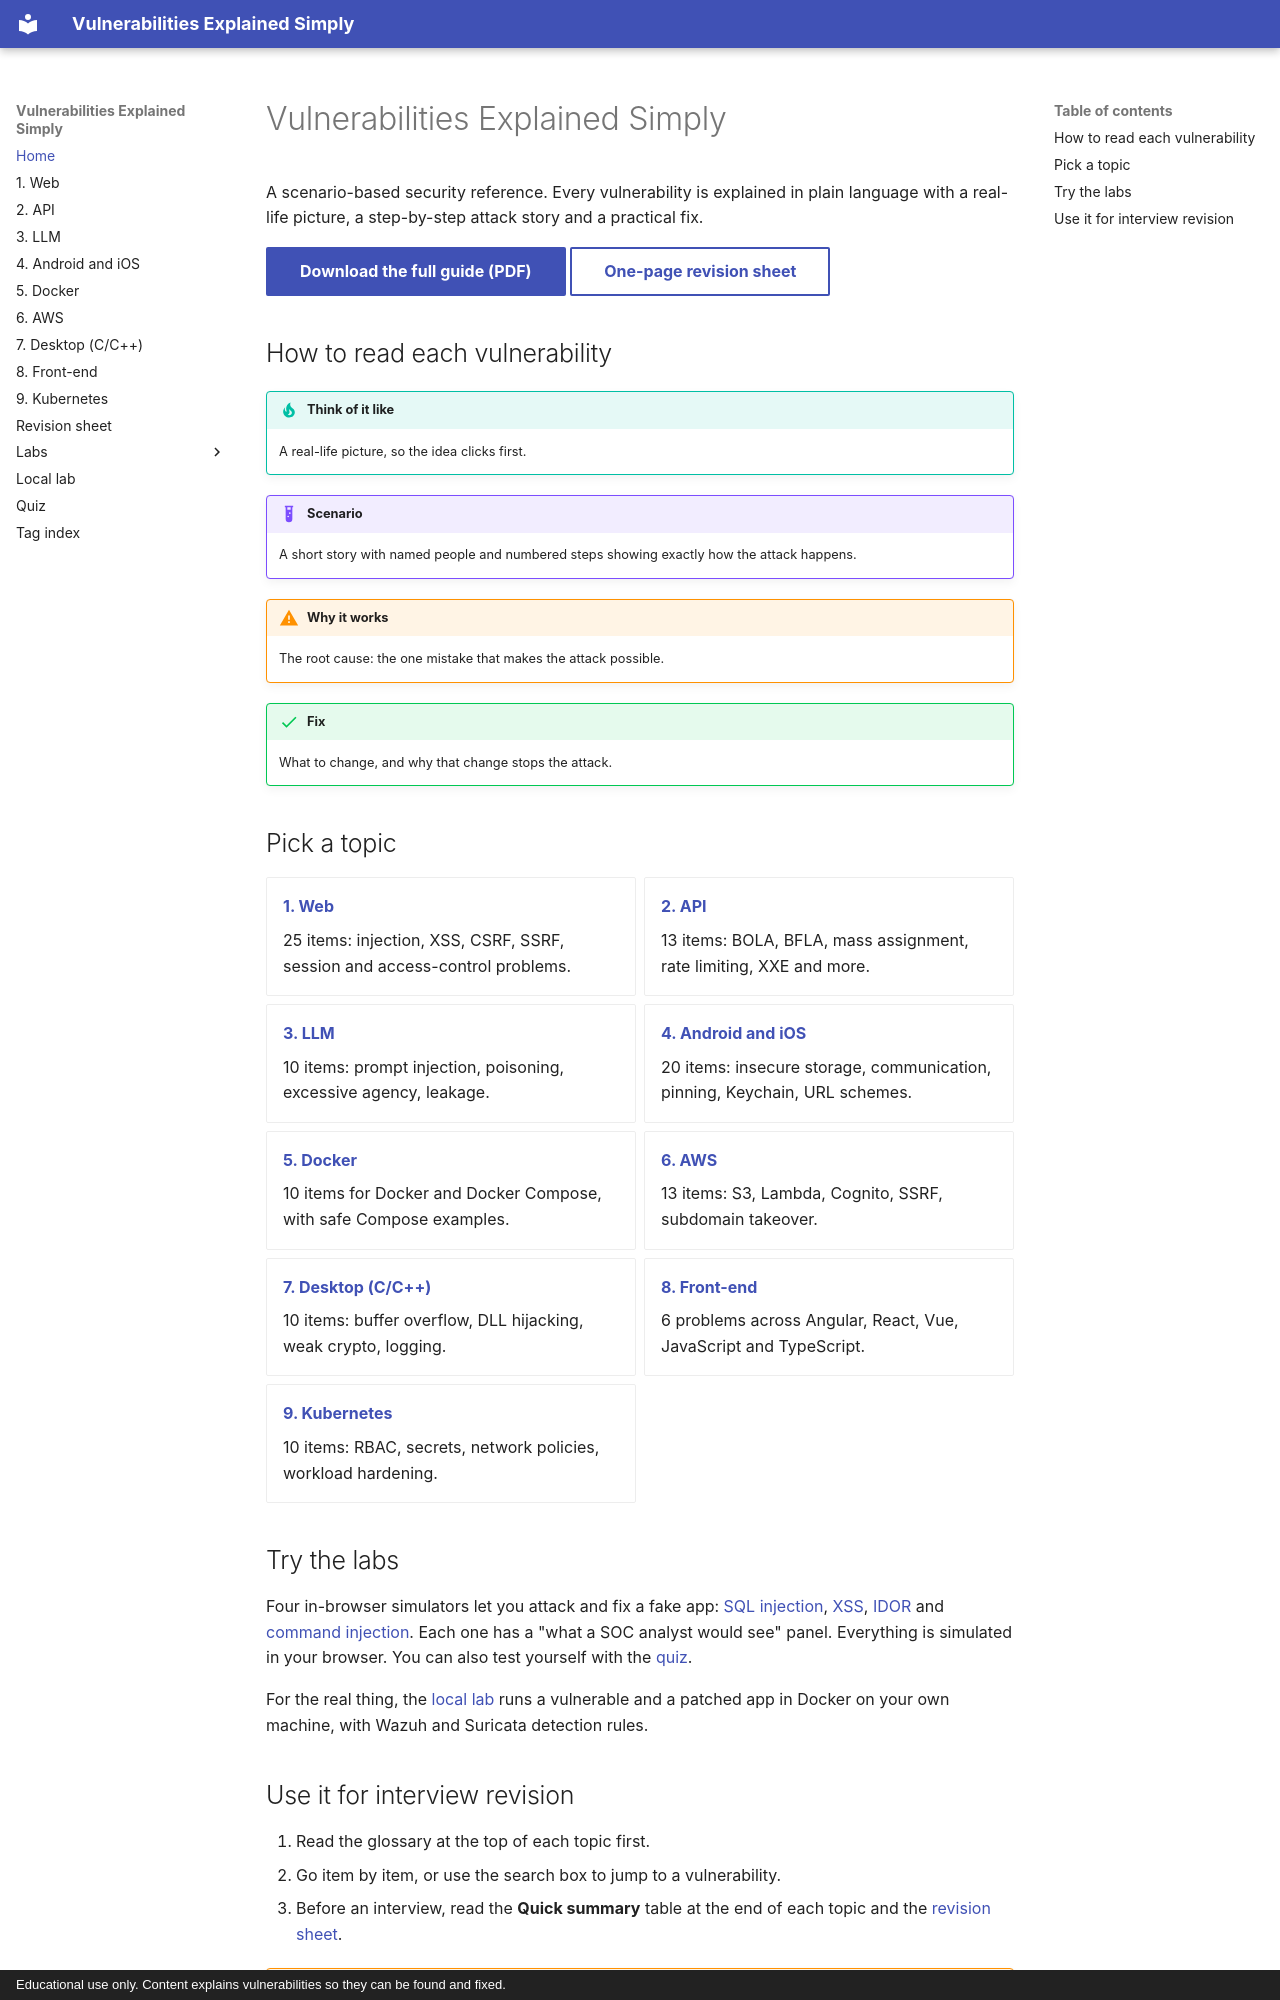

repository: Nithin136/vuln-guide · page: index.html · generator: mkdocs · copyright: Educational use only. Content explains vulnerabilities so they can be found and fixed.

# Vulnerabilities Explained Simply

A scenario-based security reference. Every vulnerability is explained in plain language with a real-life picture, a step-by-step attack story and a practical fix.

[Download the full guide (PDF)](assets/Vulnerabilities_Explained_Simply.pdf){ .md-button .md-button--primary }
[One-page revision sheet](revision-sheet.md){ .md-button }

## How to read each vulnerability

!!! tip "Think of it like"

    A real-life picture, so the idea clicks first.

!!! example "Scenario"

    A short story with named people and numbered steps showing exactly how the attack happens.

!!! warning "Why it works"

    The root cause: the one mistake that makes the attack possible.

!!! success "Fix"

    What to change, and why that change stops the attack.

## Pick a topic

<div class="grid cards" markdown>

- **[1. Web](part-1-web.md)**

    25 items: injection, XSS, CSRF, SSRF, session and access-control problems.

- **[2. API](part-2-api.md)**

    13 items: BOLA, BFLA, mass assignment, rate limiting, XXE and more.

- **[3. LLM](part-3-llm.md)**

    10 items: prompt injection, poisoning, excessive agency, leakage.

- **[4. Android and iOS](part-4-android-ios.md)**

    20 items: insecure storage, communication, pinning, Keychain, URL schemes.

- **[5. Docker](part-5-docker.md)**

    10 items for Docker and Docker Compose, with safe Compose examples.

- **[6. AWS](part-6-aws.md)**

    13 items: S3, Lambda, Cognito, SSRF, subdomain takeover.

- **[7. Desktop (C/C++)](part-7-desktop.md)**

    10 items: buffer overflow, DLL hijacking, weak crypto, logging.

- **[8. Front-end](part-8-frontend.md)**

    6 problems across Angular, React, Vue, JavaScript and TypeScript.

- **[9. Kubernetes](part-9-kubernetes.md)**

    10 items: RBAC, secrets, network policies, workload hardening.

</div>

## Try the labs

Four in-browser simulators let you attack and fix a fake app: [SQL injection](labs/sqli.md), [XSS](labs/xss.md), [IDOR](labs/idor.md) and [command injection](labs/command-injection.md). Each one has a "what a SOC analyst would see" panel. Everything is simulated in your browser. You can also test yourself with the [quiz](quiz.md).

For the real thing, the [local lab](local-lab.md) runs a vulnerable and a patched app in Docker on your own machine, with Wazuh and Suricata detection rules.
